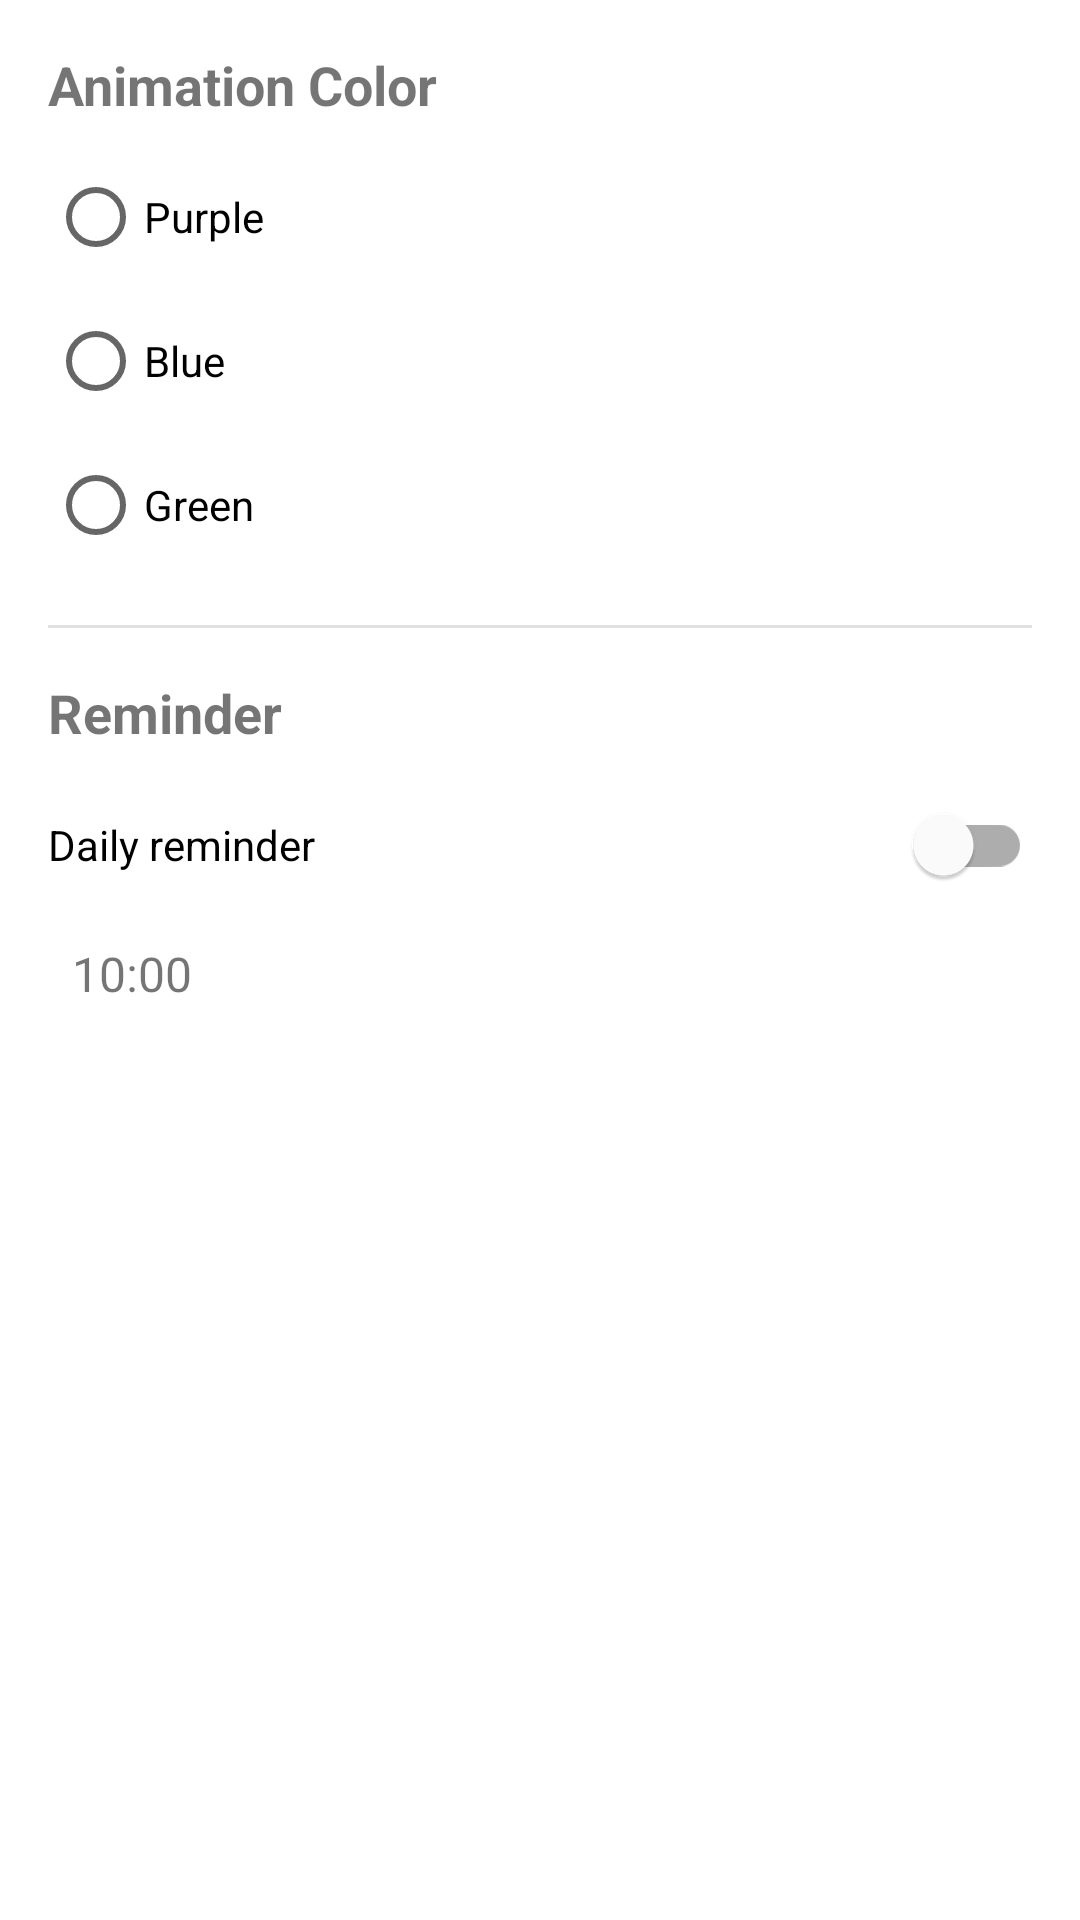

Layout XML and referenced resources for this Android screen:
<!-- AndroidManifest.xml: application theme Theme.MyHealthCouch -->
<!-- res/layout/dialog_breathing_settings.xml -->
<?xml version="1.0" encoding="utf-8"?>
<LinearLayout xmlns:android="http://schemas.android.com/apk/res/android"
    android:layout_width="match_parent"
    android:layout_height="wrap_content"
    android:orientation="vertical"
    android:padding="16dp">

    <TextView
        android:layout_width="wrap_content"
        android:layout_height="wrap_content"
        android:text="Animation Color"
        android:textStyle="bold"
        android:textSize="18sp"
        android:layout_marginBottom="8dp"/>

    <RadioGroup
        android:id="@+id/colorGroup"
        android:layout_width="match_parent"
        android:layout_height="wrap_content"
        android:orientation="vertical"
        android:layout_marginBottom="16dp">

        <RadioButton
            android:id="@+id/colorPurple"
            android:layout_width="wrap_content"
            android:layout_height="wrap_content"
            android:text="Purple"/>

        <RadioButton
            android:id="@+id/colorBlue"
            android:layout_width="wrap_content"
            android:layout_height="wrap_content"
            android:text="Blue"/>

        <RadioButton
            android:id="@+id/colorGreen"
            android:layout_width="wrap_content"
            android:layout_height="wrap_content"
            android:text="Green"/>
    </RadioGroup>

    <View
        android:layout_width="match_parent"
        android:layout_height="1dp"
        android:background="?android:attr/listDivider"
        android:layout_marginBottom="16dp"/>

    <TextView
        android:layout_width="wrap_content"
        android:layout_height="wrap_content"
        android:text="Reminder"
        android:textStyle="bold"
        android:textSize="18sp"
        android:layout_marginBottom="8dp"/>

    <com.google.android.material.switchmaterial.SwitchMaterial
        android:id="@+id/reminderSwitch"
        android:layout_width="match_parent"
        android:layout_height="wrap_content"
        android:text="Daily reminder"/>

    <TextView
        android:id="@+id/reminderTime"
        android:layout_width="wrap_content"
        android:layout_height="wrap_content"
        android:padding="8dp"
        android:text="10:00"
        android:textSize="16sp"
        android:background="?attr/selectableItemBackground"
        android:clickable="true"
        android:focusable="true"/>

</LinearLayout>
<!-- resources referenced by this layout -->
<resources>
  <style name="Theme.MyHealthCouch" parent="Theme.MaterialComponents.DayNight.DarkActionBar">
          
          <item name="colorPrimary">@color/purple_500</item>
          <item name="colorPrimaryVariant">@color/purple_700</item>
          <item name="colorOnPrimary">@color/white</item>
          
          <item name="colorSecondary">@color/teal_200</item>
          <item name="colorSecondaryVariant">@color/teal_700</item>
          <item name="colorOnSecondary">@color/black</item>
          
          <item name="android:statusBarColor">?attr/colorPrimaryVariant</item>
          
          <item name="windowActionBar">false</item>
          <item name="windowNoTitle">true</item>
      </style>
  <color name="purple_500">#FF6200EE</color>
  <color name="purple_700">#FF3700B3</color>
  <color name="white">#FFFFFFFF</color>
  <color name="teal_200">#FF03DAC5</color>
  <color name="teal_700">#FF018786</color>
  <color name="black">#FF000000</color>
</resources>
